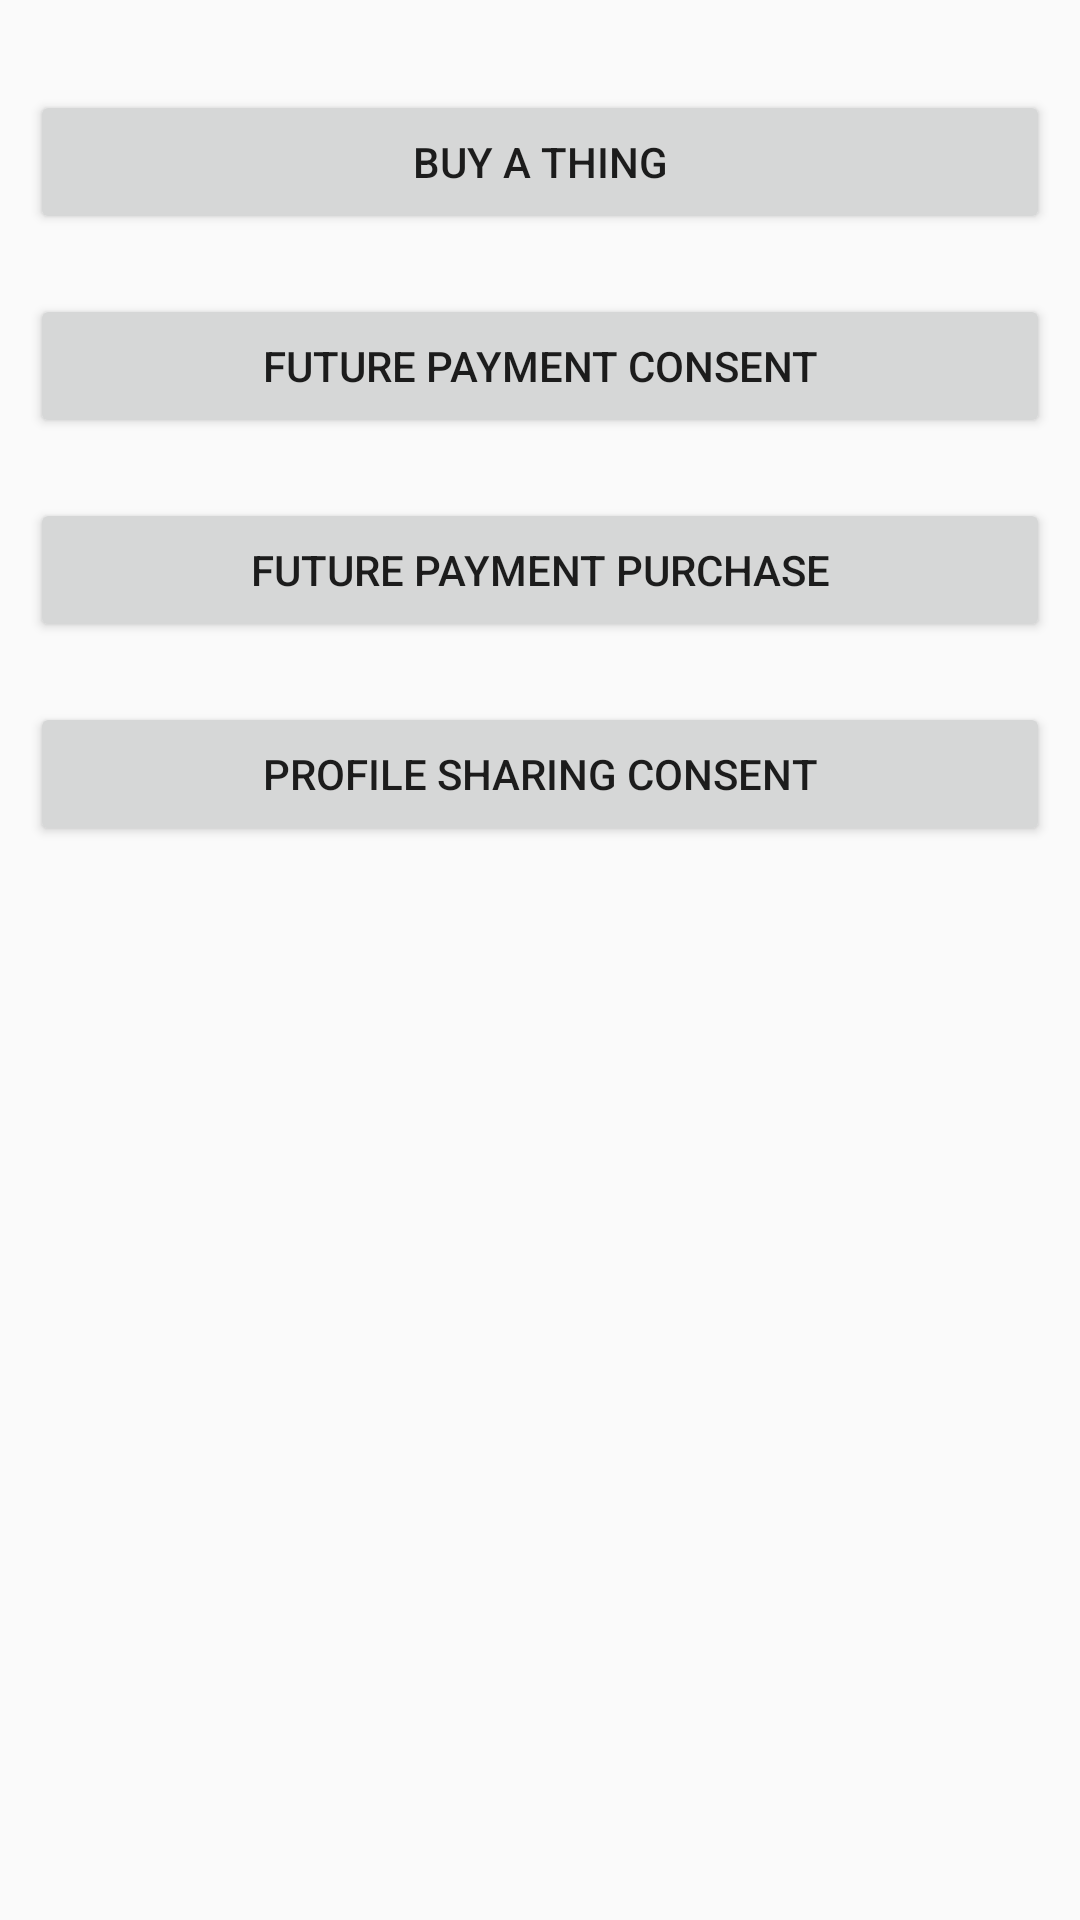

Layout XML and referenced resources for this Android screen:
<!-- AndroidManifest.xml: application theme AppTheme -->
<!-- res/layout/activity_pay_pal.xml -->
<RelativeLayout xmlns:android="http://schemas.android.com/apk/res/android"
    xmlns:tools="http://schemas.android.com/tools"
    android:layout_width="match_parent"
    android:layout_height="match_parent"
    android:paddingBottom="10dp"
    android:paddingLeft="10dp"
    android:paddingRight="10dp"
    android:paddingTop="10dp"
    tools:context=".PayPalActivity" >

    <LinearLayout
        android:id="@+id/wrapper"
        android:layout_width="match_parent"
        android:layout_height="match_parent"
        android:layout_alignParentRight="true"
        android:layout_centerVertical="true"
        android:orientation="vertical" >

        <Button
            android:id="@+id/buyItBtn"
            android:layout_width="match_parent"
            android:layout_height="wrap_content"
            android:layout_marginTop="20dp"
            android:onClick="onBuyPressed"
            android:text="Buy a Thing" />

        <Button
            android:id="@+id/futurePaymentBtn"
            android:layout_width="match_parent"
            android:layout_height="wrap_content"
            android:layout_marginTop="20dp"
            android:onClick="onFuturePaymentPressed"
            android:text="Future Payment Consent" />

        <Button
            android:id="@+id/futurePaymentPurchaseBtn"
            android:layout_width="match_parent"
            android:layout_height="wrap_content"
            android:layout_marginTop="20dp"
            android:onClick="onFuturePaymentPurchasePressed"
            android:text="Future Payment Purchase" />

        <Button
            android:id="@+id/profileSharingBtn"
            android:layout_width="match_parent"
            android:layout_height="wrap_content"
            android:layout_marginTop="20dp"
            android:onClick="onProfileSharingPressed"
            android:text="Profile Sharing Consent" />

        <TextView
            android:layout_width="wrap_content"
            android:layout_height="wrap_content"
            android:textAppearance="?android:attr/textAppearanceSmall"
            android:text=""
            android:id="@+id/txtResult" />
    </LinearLayout>

</RelativeLayout>
<!-- resources referenced by this layout -->
<resources>
  <style name="AppTheme" parent="Theme.AppCompat.Light.DarkActionBar">
          
          <item name="colorPrimary">@color/colorPrimary</item>
          <item name="colorPrimaryDark">@color/colorPrimaryDark</item>
          <item name="colorAccent">@color/colorAccent</item>
      </style>
  <color name="colorPrimary">#008577</color>
  <color name="colorPrimaryDark">#00574B</color>
  <color name="colorAccent">#D81B60</color>
</resources>
